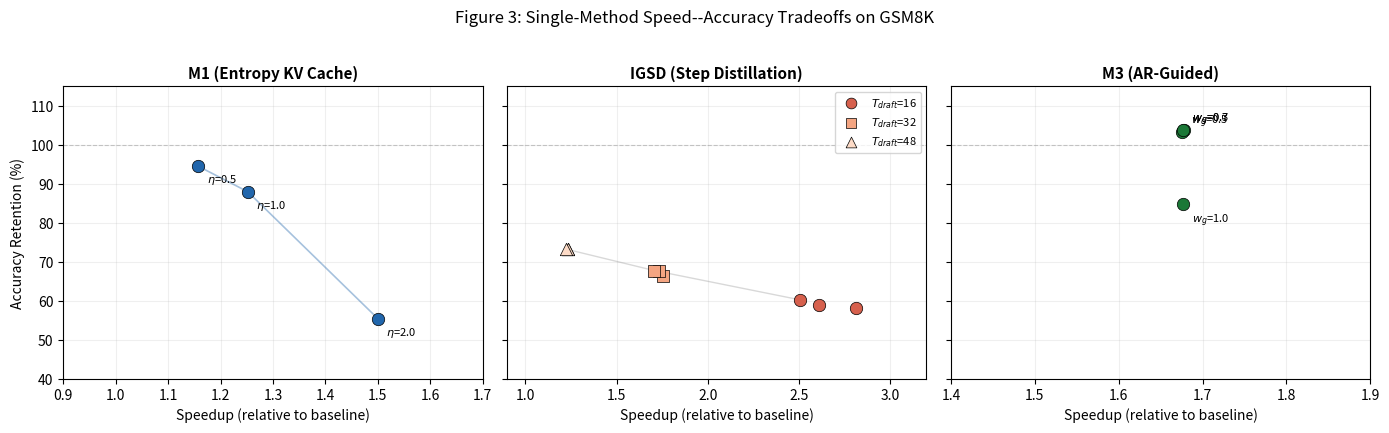

The matplotlib source for this figure: (Note: this script raises an exception after producing the figure.)
"""Generate Figure 3: Single-Method Pareto Curves for M1, IGSD, and M3."""
import matplotlib
matplotlib.use('Agg')
import matplotlib.pyplot as plt
import numpy as np

# -- M1 data (eta sweep, GSM8K, seed 42) --
m1_eta = [0.5, 1.0, 2.0]
m1_speedup = [1.158, 1.252, 1.500]
m1_accret = [0.945, 0.880, 0.555]

# -- IGSD data (tau x T_draft, GSM8K, seed 42) --
igsd_labels = []
igsd_speedup = []
igsd_accret = []
igsd_marker = []

configs = [
    (0.7, 16, 2.812, 0.582), (0.7, 32, 1.755, 0.664), (0.7, 48, 1.231, 0.733),
    (0.85, 16, 2.612, 0.589), (0.85, 32, 1.732, 0.678), (0.85, 48, 1.232, 0.733),
    (0.9, 16, 2.505, 0.603), (0.9, 32, 1.706, 0.678), (0.9, 48, 1.222, 0.733),
]
for tau, td, spd, ar in configs:
    igsd_labels.append(f"td{td}")
    igsd_speedup.append(spd)
    igsd_accret.append(ar)

# -- M3 data (gw sweep, GSM8K, 2-seed mean) --
m3_gw = [0.3, 0.5, 0.7, 1.0]
m3_speedup = [1.678, 1.676, 1.677, 1.677]
m3_accret = [1.039, 1.032, 1.039, 0.849]

fig, axes = plt.subplots(1, 3, figsize=(14, 4.2), sharey=True)

# --- M1 subplot ---
ax = axes[0]
ax.scatter(m1_speedup, [a * 100 for a in m1_accret], c='#2166ac', s=80, zorder=3, edgecolors='k', linewidths=0.5)
for i, eta in enumerate(m1_eta):
    ax.annotate(f'$\\eta$={eta}', (m1_speedup[i], m1_accret[i]*100),
                textcoords="offset points", xytext=(6, -12), fontsize=8)
ax.plot(m1_speedup, [a * 100 for a in m1_accret], c='#2166ac', alpha=0.4, linewidth=1.2)
ax.set_xlabel('Speedup (relative to baseline)', fontsize=10)
ax.set_ylabel('Accuracy Retention (%)', fontsize=10)
ax.set_title('M1 (Entropy KV Cache)', fontsize=11, fontweight='bold')
ax.axhline(y=100, color='gray', linestyle='--', alpha=0.4, linewidth=0.8)
ax.set_xlim(0.9, 1.7)
ax.set_ylim(40, 115)
ax.grid(alpha=0.2)

# --- IGSD subplot ---
ax = axes[1]
colors_td = {16: '#d6604d', 32: '#f4a582', 48: '#fddbc7'}
markers_td = {16: 'o', 32: 's', 48: '^'}
for tau_val in [0.7, 0.85, 0.9]:
    for td_val in [16, 32, 48]:
        idx = [(i, c) for i, c in enumerate(configs) if c[0] == tau_val and c[1] == td_val][0]
        i, (tau, td, spd, ar) = idx
        ax.scatter(spd, ar * 100, c=colors_td[td], s=80, marker=markers_td[td],
                   zorder=3, edgecolors='k', linewidths=0.5)

# Legend for T_draft
for td_val in [16, 32, 48]:
    ax.scatter([], [], c=colors_td[td_val], marker=markers_td[td_val], s=60,
               edgecolors='k', linewidths=0.5, label=f'$T_{{draft}}$={td_val}')
ax.legend(fontsize=8, loc='upper right')

# Connect T_draft=const lines for tau=0.9 as reference
for tau_val in [0.9]:
    pts = [(c[2], c[3] * 100) for c in configs if c[0] == tau_val]
    pts.sort(key=lambda p: p[0])
    ax.plot([p[0] for p in pts], [p[1] for p in pts], c='gray', alpha=0.3, linewidth=1)

ax.set_xlabel('Speedup (relative to baseline)', fontsize=10)
ax.set_title('IGSD (Step Distillation)', fontsize=11, fontweight='bold')
ax.axhline(y=100, color='gray', linestyle='--', alpha=0.4, linewidth=0.8)
ax.set_xlim(0.9, 3.2)
ax.grid(alpha=0.2)

# --- M3 subplot ---
ax = axes[2]
ax.scatter(m3_speedup, [a * 100 for a in m3_accret], c='#1b7837', s=80, zorder=3, edgecolors='k', linewidths=0.5)
for i, gw in enumerate(m3_gw):
    offset = (6, 6) if i < 3 else (6, -14)
    ax.annotate(f'$w_g$={gw}', (m3_speedup[i], m3_accret[i]*100),
                textcoords="offset points", xytext=offset, fontsize=8)
ax.set_xlabel('Speedup (relative to baseline)', fontsize=10)
ax.set_title('M3 (AR-Guided)', fontsize=11, fontweight='bold')
ax.axhline(y=100, color='gray', linestyle='--', alpha=0.4, linewidth=0.8)
ax.set_xlim(1.4, 1.9)
ax.grid(alpha=0.2)

fig.suptitle('Figure 3: Single-Method Speed--Accuracy Tradeoffs on GSM8K', fontsize=12, y=1.02)
plt.tight_layout()
plt.savefig('/home/qhxie/AutoResearch-SibylSystem/workspaces/dlm-acceleration/current/writing/figures/fig3_single_pareto.pdf',
            bbox_inches='tight', dpi=300)
plt.close()
print("Figure 3 saved to writing/figures/fig3_single_pareto.pdf")
